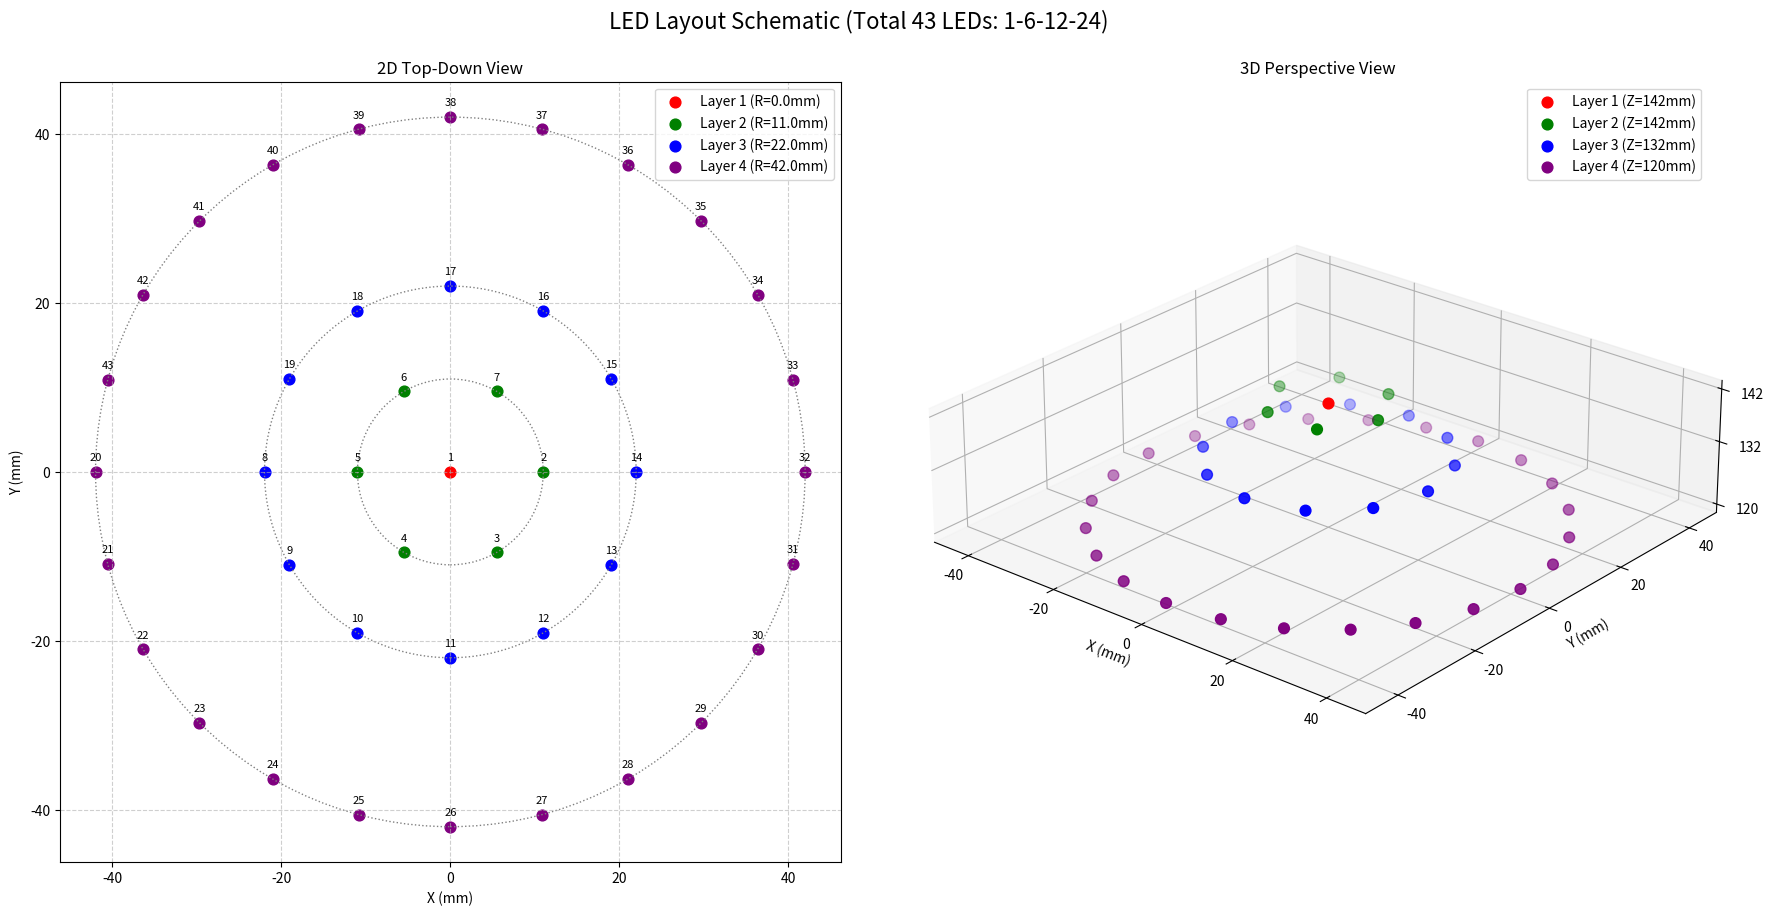

Write Python code to recreate this figure.
import matplotlib.pyplot as plt
import numpy as np
from mpl_toolkits.mplot3d import Axes3D

# --- 1. 定义布局参数 ---

# 各圈LED数量 (从内到外)
led_counts = [1, 6, 12, 24]

# 更新后的半径 (单位: mm)
dim = [0, 22, 44, 84] 
radii  = [number / 2 for number in dim]

# 各圈Z轴高度 (单位: mm)
z_layer4 = 120
z_layer3 = z_layer4 + 12
z_layer2 = z_layer3 + 10
z_layer1 = z_layer2

z_levels = [z_layer1, z_layer2, z_layer3, z_layer4]

# --- 2. 计算每个LED的坐标 ---

all_coords = []
led_index = 1 # LED从1开始编号
coords_by_layer = {i+1: [] for i in range(len(led_counts))}

# 第1圈: 中心 (1颗LED)
x, y, z = radii[0], radii[0], z_levels[0]
coords_by_layer[1].append((x, y, z, led_index))
all_coords.append({'index': led_index, 'layer': 1, 'x': x, 'y': y, 'z': z})
led_index += 1

# 第2圈: 6颗LED, 从右水平开始, 顺时针
n_leds, radius, z = led_counts[1], radii[1], z_levels[1]
angle_step = 2 * np.pi / n_leds
start_angle = 0  # 0弧度代表X轴正方向 (右侧水平)
for i in range(n_leds):
    angle = start_angle - i * angle_step # 顺时针: 角度为负
    x, y = radius * np.cos(angle), radius * np.sin(angle)
    coords_by_layer[2].append((x, y, z, led_index))
    all_coords.append({'index': led_index, 'layer': 2, 'x': x, 'y': y, 'z': z})
    led_index += 1

# 第3圈: 12颗LED, 从左水平开始, 逆时针
n_leds, radius, z = led_counts[2], radii[2], z_levels[2]
angle_step = 2 * np.pi / n_leds
start_angle = np.pi  # pi弧度代表X轴负方向 (左侧水平)
for i in range(n_leds):
    angle = start_angle + i * angle_step # 逆时针: 角度为正
    x, y = radius * np.cos(angle), radius * np.sin(angle)
    coords_by_layer[3].append((x, y, z, led_index))
    all_coords.append({'index': led_index, 'layer': 3, 'x': x, 'y': y, 'z': z})
    led_index += 1

# 第4圈: 24颗LED, 从左水平开始, 逆时针
n_leds, radius, z = led_counts[3], radii[3], z_levels[3]
angle_step = 2 * np.pi / n_leds
start_angle = np.pi  # pi弧度代表X轴负方向 (左侧水平)
for i in range(n_leds):
    angle = start_angle + i * angle_step # 逆时针: 角度为正
    x, y = radius * np.cos(angle), radius * np.sin(angle)
    coords_by_layer[4].append((x, y, z, led_index))
    all_coords.append({'index': led_index, 'layer': 4, 'x': x, 'y': y, 'z': z})
    led_index += 1

# --- 3. 创建示意图 ---
fig = plt.figure(figsize=(18, 9))
fig.suptitle('LED Layout Schematic (Total 43 LEDs: 1-6-12-24)', fontsize=16)

# 子图1: 2D 俯视图
ax1 = fig.add_subplot(1, 2, 1)
colors = ['red', 'green', 'blue', 'purple']
for layer_num, layer_coords in coords_by_layer.items():
    x_coords = [c[0] for c in layer_coords]
    y_coords = [c[1] for c in layer_coords]
    indices = [c[3] for c in layer_coords]
    ax1.scatter(x_coords, y_coords, c=colors[layer_num-1], s=60, label=f'Layer {layer_num} (R={radii[layer_num-1]}mm)')
    for i, txt in enumerate(indices):
        ax1.annotate(txt, (x_coords[i], y_coords[i]), textcoords="offset points", xytext=(0,8), ha='center', fontsize=8)

ax1.set_title('2D Top-Down View')
ax1.set_xlabel('X (mm)')
ax1.set_ylabel('Y (mm)')
ax1.set_aspect('equal', adjustable='box')
ax1.grid(True, linestyle='--', alpha=0.6)
ax1.legend()
# 绘制参考圆环
for r in radii[1:]:
    ax1.add_artist(plt.Circle((0, 0), r, color='gray', fill=False, linestyle=':', linewidth=1))

# 子图2: 3D 视图
ax2 = fig.add_subplot(1, 2, 2, projection='3d')
for layer_num, layer_coords in coords_by_layer.items():
    x_coords = [c[0] for c in layer_coords]
    y_coords = [c[1] for c in layer_coords]
    z_coords = [c[2] for c in layer_coords]
    ax2.scatter(x_coords, y_coords, z_coords, c=colors[layer_num-1], s=60, depthshade=True, label=f'Layer {layer_num} (Z={z_levels[layer_num-1]}mm)')

ax2.set_title('3D Perspective View')
ax2.set_xlabel('X (mm)')
ax2.set_ylabel('Y (mm)')
ax2.set_zlabel('Z (mm)')
ax2.set_zticks(np.unique(z_levels)) # 自动设置Z轴刻度
ax2.legend()

# ======================= 关键代码 =======================
# 通过设置box_aspect，使得X,Y,Z轴的视觉比例与数据范围一致，从而实现1:1:1的真实物理比例。
# 这样，图中的物体就不会因为坐标轴的自动拉伸而变形。
ax2.set_box_aspect([
    np.ptp(np.array([c['x'] for c in all_coords])), # X-range
    np.ptp(np.array([c['y'] for c in all_coords])), # Y-range
    np.ptp(np.array([c['z'] for c in all_coords]))  # Z-range
])
# ========================================================

ax2.view_init(elev=25, azim=-50) # 设置一个好的观察视角

plt.tight_layout(rect=[0, 0, 1, 0.96])
plt.show()

# --- (可选) 4. 打印所有LED的坐标列表 ---
print("Generated LED Coordinates (Index, Layer, X, Y, Z)")
print("-" * 50)
print(f"{'Index':<6} {'Layer':<6} {'X (mm)':<12} {'Y (mm)':<12} {'Z (mm)':<10}")
print("-" * 50)
for led in all_coords:
    x_val = round(led['x'], 2)
    y_val = round(led['y'], 2)
    z_val = round(led['z'], 2)
    print(f"{led['index']:<6} {led['layer']:<6} {x_val:<12.2f} {y_val:<12.2f} {z_val:<10.2f}")
